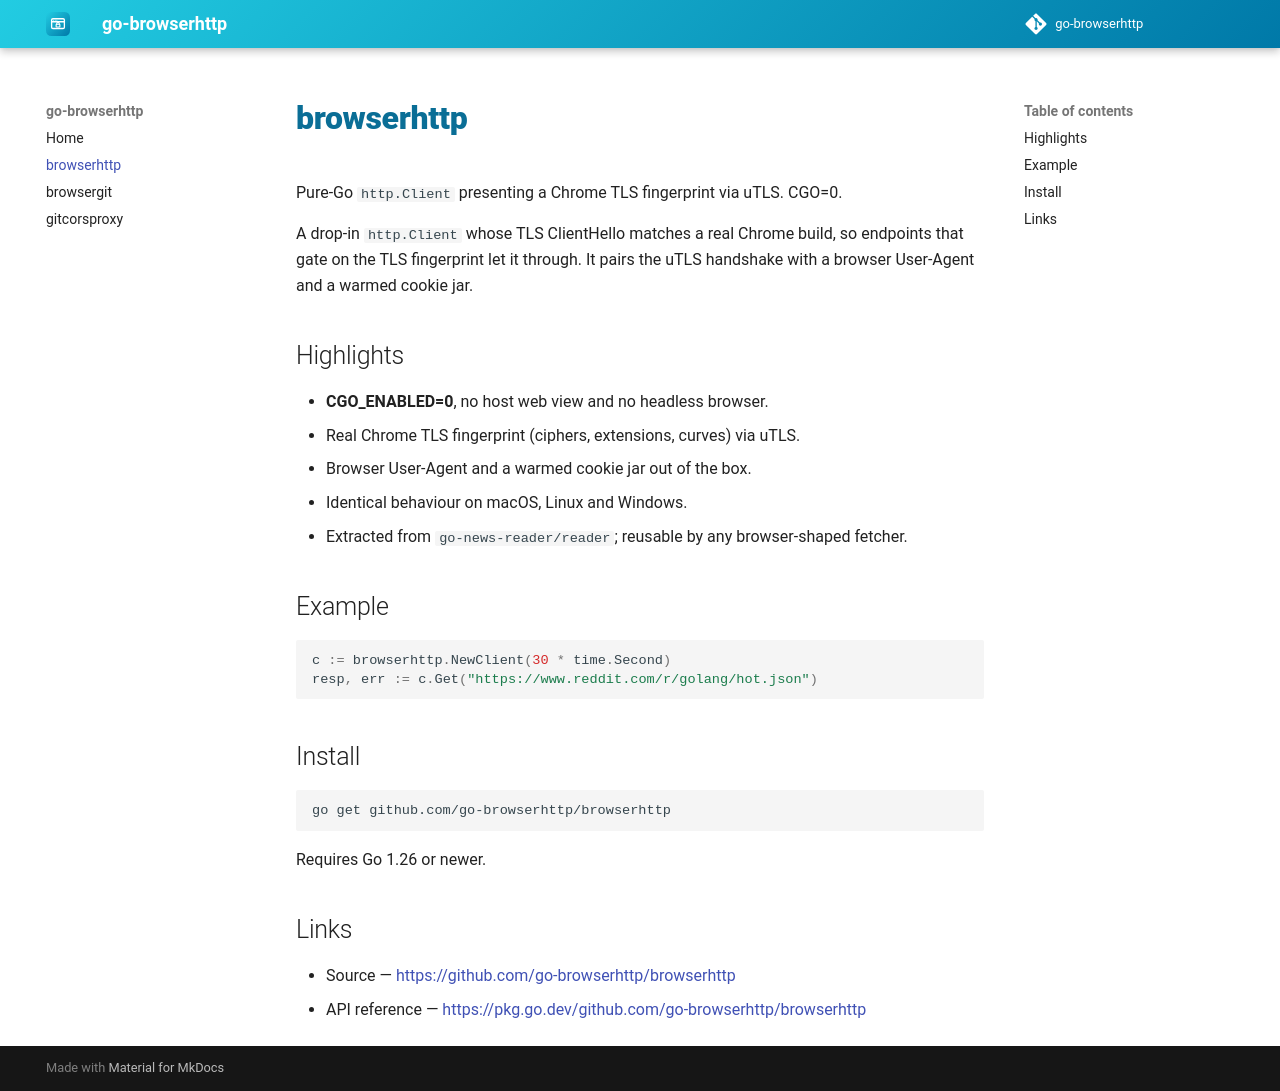

repository: go-browserhttp/docs · page: dev/repos/browserhttp/index.html · generator: mkdocs

# browserhttp

Pure-Go `http.Client` presenting a Chrome TLS fingerprint via uTLS. CGO=0.

A drop-in `http.Client` whose TLS ClientHello matches a real Chrome build, so endpoints that gate on the TLS fingerprint let it through. It pairs the uTLS handshake with a browser User-Agent and a warmed cookie jar.

## Highlights

- **CGO_ENABLED=0**, no host web view and no headless browser.
- Real Chrome TLS fingerprint (ciphers, extensions, curves) via uTLS.
- Browser User-Agent and a warmed cookie jar out of the box.
- Identical behaviour on macOS, Linux and Windows.
- Extracted from `go-news-reader/reader`; reusable by any browser-shaped fetcher.

## Example

```go
c := browserhttp.NewClient(30 * time.Second)
resp, err := c.Get("https://www.reddit.com/r/golang/hot.json")
```

## Install

```sh
go get github.com/go-browserhttp/browserhttp
```

Requires Go 1.26 or newer.

## Links

- Source — <https://github.com/go-browserhttp/browserhttp>
- API reference — <https://pkg.go.dev/github.com/go-browserhttp/browserhttp>
